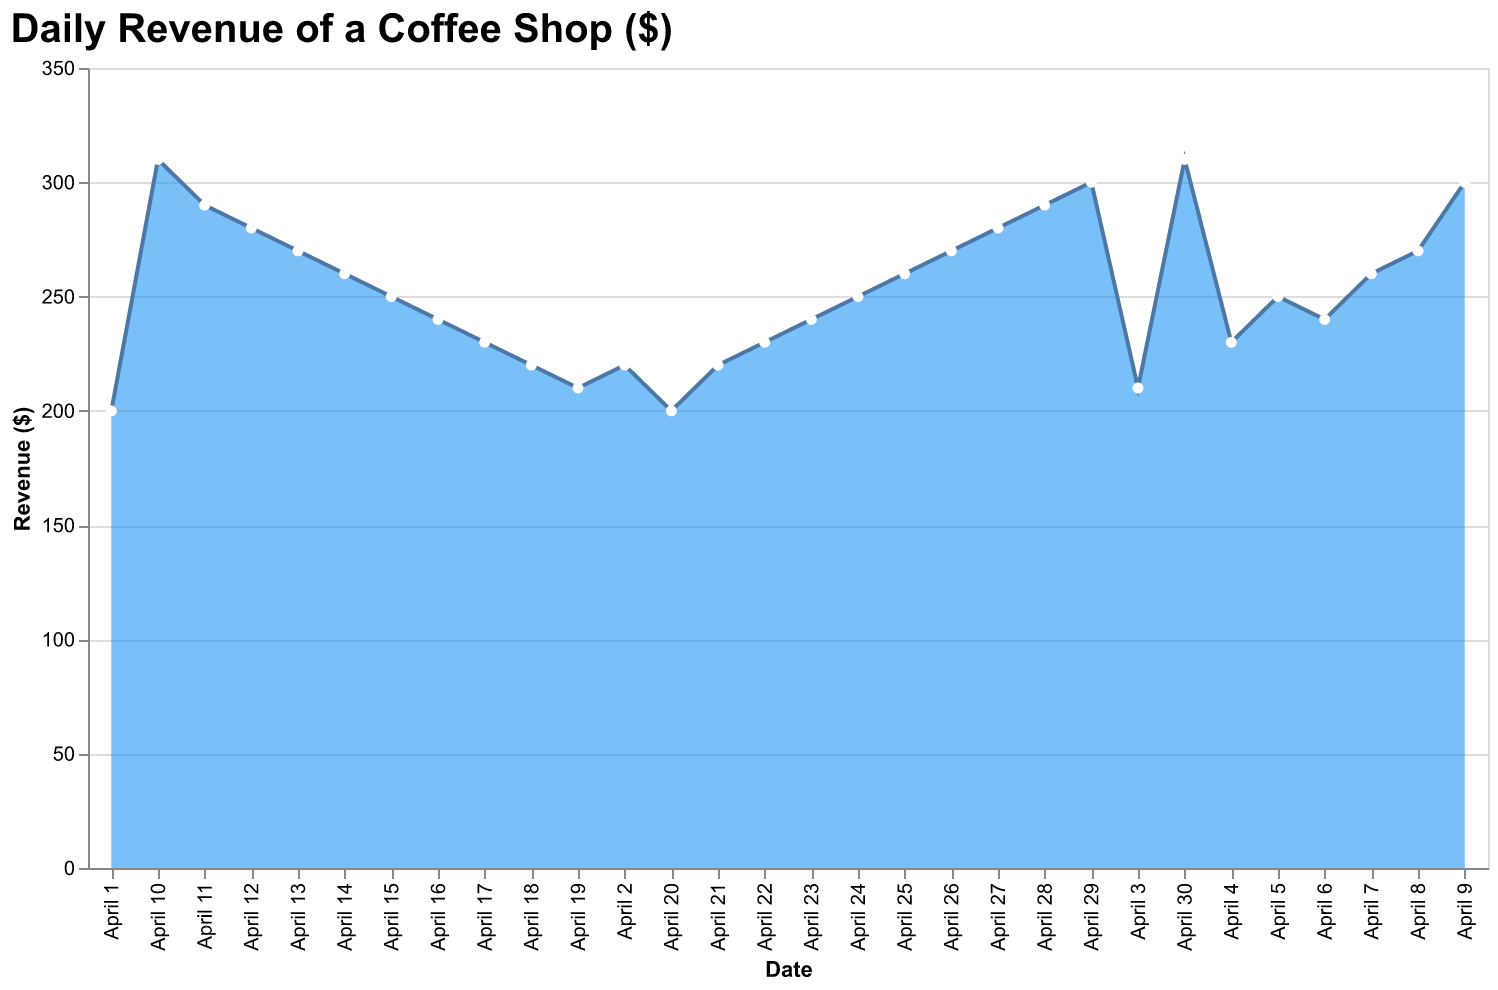

The data file committed next to this chart (first rows):
Date, Revenue ($)
April 1, 200
April 2, 220
April 3, 210
April 4, 230
April 5, 250
April 6, 240
April 7, 260
April 8, 270
April 9, 300
April 10, 310
April 11, 290
April 12, 280
April 13, 270
April 14, 260
April 15, 250
April 16, 240
April 17, 230
April 18, 220
April 19, 210
April 20, 200
April 21, 220
April 22, 230
April 23, 240
April 24, 250
April 25, 260
April 26, 270
April 27, 280
April 28, 290
April 29, 300
April 30, 310
